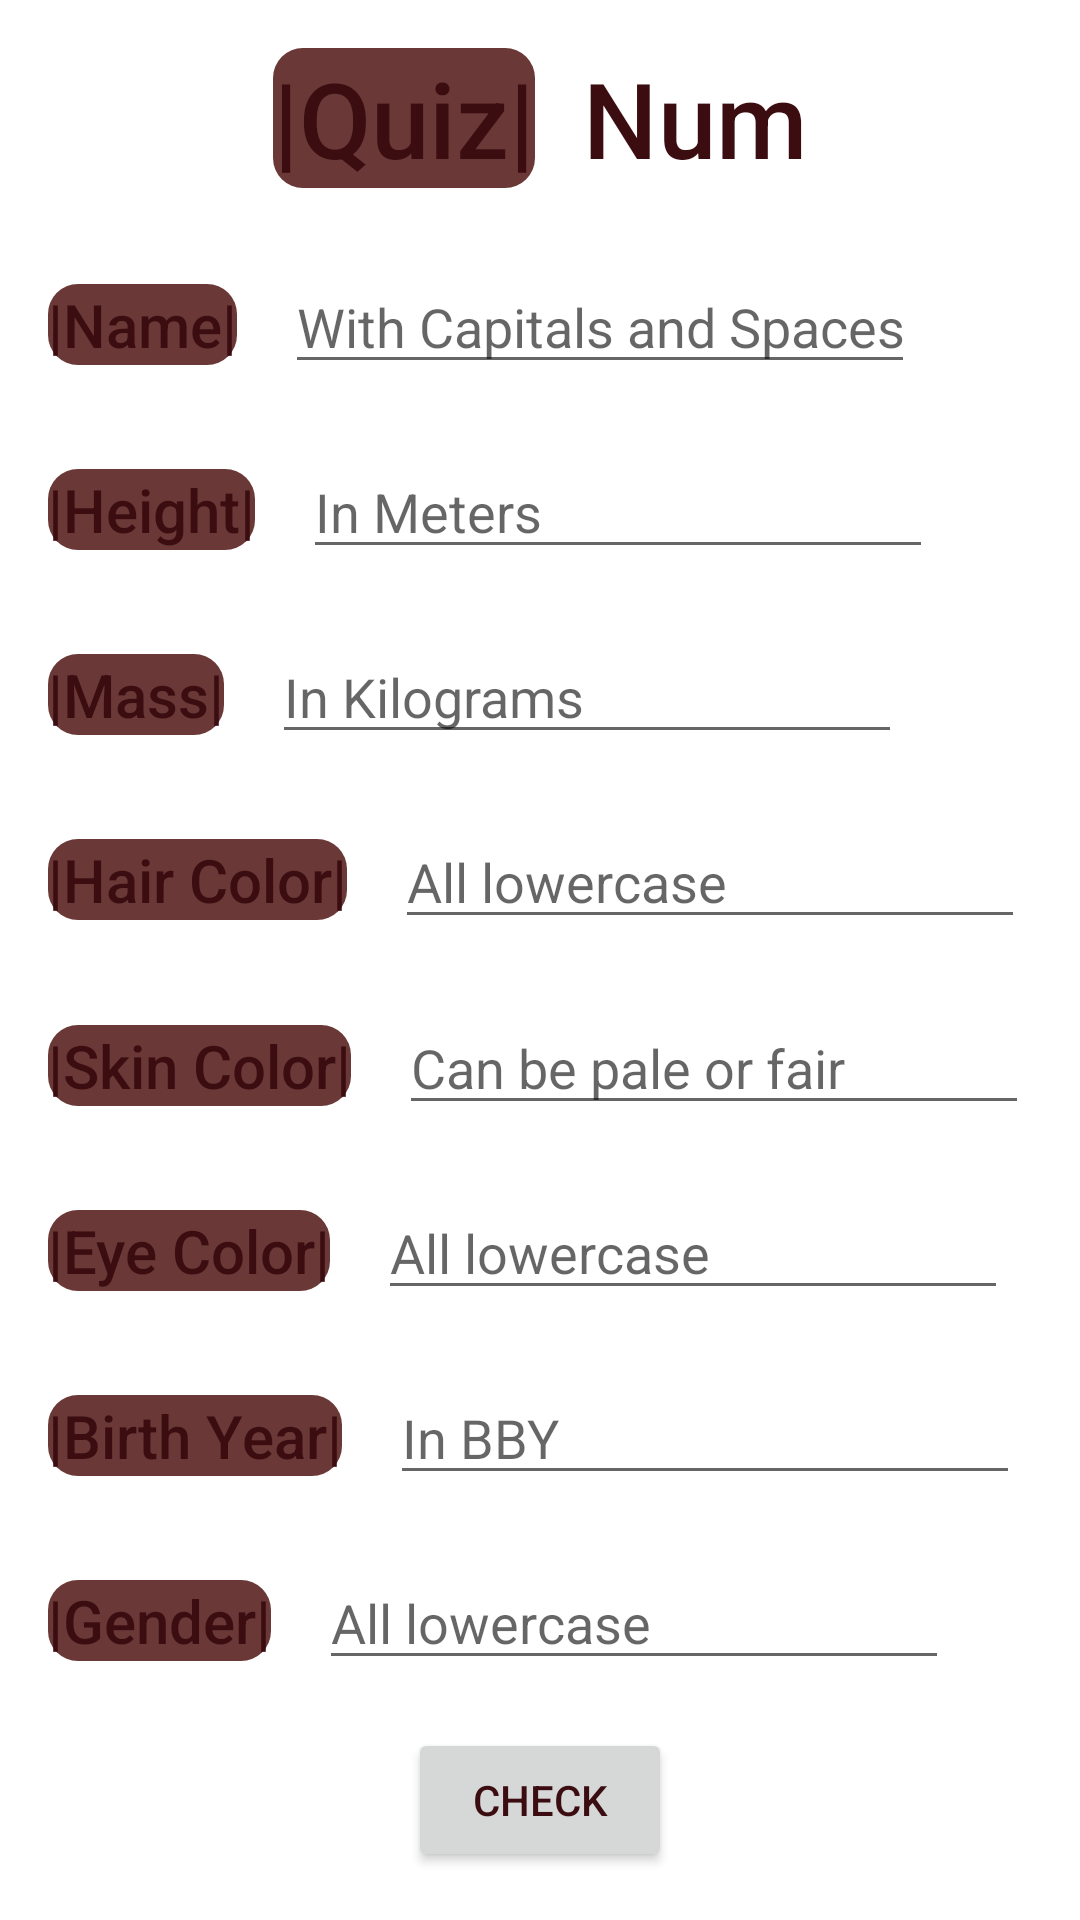

The Android layout XML behind this screen, and the referenced resources:
<!-- AndroidManifest.xml: application theme Theme.GrzegorzBrzeczysczykiewicz -->
<!-- res/layout/fragment_guesser.xml -->
<?xml version="1.0" encoding="utf-8"?>
<androidx.constraintlayout.widget.ConstraintLayout xmlns:android="http://schemas.android.com/apk/res/android"
    xmlns:app="http://schemas.android.com/apk/res-auto"
    xmlns:tools="http://schemas.android.com/tools"
    android:layout_width="match_parent"
    android:layout_height="match_parent"
    android:padding="0dp">

    <TextView
        android:id="@+id/textView"
        android:layout_width="wrap_content"
        android:layout_height="wrap_content"
        android:layout_marginStart="16dp"
        android:layout_marginTop="32dp"
        android:background="@drawable/rounded_color"
        android:text="|Name|"
        android:textColor="@color/black_bean"
        android:textSize="20sp"
        app:fontFamily="sans-serif-medium"
        app:layout_constraintBottom_toTopOf="@+id/textView2"
        app:layout_constraintStart_toStartOf="parent"
        app:layout_constraintTop_toBottomOf="@+id/textView9"
        app:layout_constraintVertical_bias="0.091"
        app:layout_constraintVertical_chainStyle="spread_inside" />

    <TextView
        android:id="@+id/textView3"
        android:layout_width="wrap_content"
        android:layout_height="wrap_content"
        android:background="@drawable/rounded_color"
        android:text="|Mass|"
        android:textColor="@color/black_bean"
        android:textSize="20sp"
        app:fontFamily="sans-serif-medium"
        app:layout_constraintBottom_toTopOf="@+id/textView4"
        app:layout_constraintStart_toStartOf="@+id/textView2"
        app:layout_constraintTop_toBottomOf="@+id/textView2"
        app:layout_constraintVertical_bias="0.317" />

    <TextView
        android:id="@+id/textView4"
        android:layout_width="wrap_content"
        android:layout_height="wrap_content"
        android:background="@drawable/rounded_color"
        android:text="|Hair Color|"
        android:textColor="@color/black_bean"
        android:textSize="20sp"
        app:fontFamily="sans-serif-medium"
        app:layout_constraintBottom_toTopOf="@+id/textView5"
        app:layout_constraintStart_toStartOf="@+id/textView3"
        app:layout_constraintTop_toBottomOf="@+id/textView3"
        app:layout_constraintVertical_bias="0.436" />

    <TextView
        android:id="@+id/textView5"
        android:layout_width="wrap_content"
        android:layout_height="wrap_content"
        android:background="@drawable/rounded_color"
        android:text="|Skin Color|"
        android:textColor="@color/black_bean"
        android:textSize="20sp"
        app:fontFamily="sans-serif-medium"
        app:layout_constraintBottom_toTopOf="@+id/textView6"
        app:layout_constraintStart_toStartOf="@+id/textView4"
        app:layout_constraintTop_toBottomOf="@+id/textView4"
        app:layout_constraintVertical_bias="0.553" />

    <TextView
        android:id="@+id/textView6"
        android:layout_width="wrap_content"
        android:layout_height="wrap_content"
        android:background="@drawable/rounded_color"
        android:text="|Eye Color|"
        android:textColor="@color/black_bean"
        android:textSize="20sp"
        app:fontFamily="sans-serif-medium"
        app:layout_constraintBottom_toTopOf="@+id/textView7"
        app:layout_constraintStart_toStartOf="@+id/textView5"
        app:layout_constraintTop_toBottomOf="@+id/textView5"
        app:layout_constraintVertical_bias="0.672" />

    <TextView
        android:id="@+id/textView7"
        android:layout_width="wrap_content"
        android:layout_height="wrap_content"
        android:background="@drawable/rounded_color"
        android:text="|Birth Year|"
        android:textColor="@color/black_bean"
        android:textSize="20sp"
        app:fontFamily="sans-serif-medium"
        app:layout_constraintBottom_toTopOf="@+id/textView8"
        app:layout_constraintStart_toStartOf="@+id/textView6"
        app:layout_constraintTop_toBottomOf="@+id/textView6"
        app:layout_constraintVertical_bias="0.745" />

    <TextView
        android:id="@+id/textView8"
        android:layout_width="wrap_content"
        android:layout_height="wrap_content"
        android:background="@drawable/rounded_color"
        android:text="|Gender|"
        android:textColor="@color/black_bean"
        android:textSize="20sp"
        app:fontFamily="sans-serif-medium"
        app:layout_constraintBottom_toTopOf="@+id/button2"
        app:layout_constraintStart_toStartOf="@+id/textView7"
        app:layout_constraintTop_toBottomOf="@+id/textView7"
        app:layout_constraintVertical_bias="0.834" />

    <TextView
        android:id="@+id/textView2"
        android:layout_width="wrap_content"
        android:layout_height="wrap_content"
        android:background="@drawable/rounded_color"
        android:text="|Height|"
        android:textColor="@color/black_bean"
        android:textSize="20sp"
        app:fontFamily="sans-serif-medium"
        app:layout_constraintBottom_toTopOf="@+id/textView3"
        app:layout_constraintStart_toStartOf="@+id/textView"
        app:layout_constraintTop_toBottomOf="@+id/textView"
        app:layout_constraintVertical_bias="0.215" />

    <EditText
        android:id="@+id/editTextTextPersonName"
        android:layout_width="wrap_content"
        android:layout_height="wrap_content"
        android:layout_marginStart="16dp"
        android:ems="10"
        android:hint="With Capitals and Spaces!"
        android:inputType="textPersonName"
        android:textColor="@color/black_bean"
        app:layout_constraintBaseline_toBaselineOf="@+id/textView"
        app:layout_constraintStart_toEndOf="@+id/textView"
        tools:ignore="TouchTargetSizeCheck" />

    <EditText
        android:id="@+id/editTextTextPersonName2"
        android:layout_width="wrap_content"
        android:layout_height="wrap_content"
        android:layout_marginStart="16dp"
        android:ems="10"
        android:hint="In Meters"
        android:inputType="textPersonName"
        android:textColor="#FDFDFD"
        app:layout_constraintBaseline_toBaselineOf="@+id/textView2"
        app:layout_constraintStart_toEndOf="@+id/textView2"
        tools:ignore="TouchTargetSizeCheck" />

    <EditText
        android:id="@+id/editTextTextPersonName3"
        android:layout_width="wrap_content"
        android:layout_height="wrap_content"
        android:layout_marginStart="16dp"
        android:ems="10"
        android:hint="In Kilograms"
        android:inputType="textPersonName"
        android:textColor="#FDFDFD"
        app:layout_constraintBaseline_toBaselineOf="@+id/textView3"
        app:layout_constraintStart_toEndOf="@+id/textView3"
        tools:ignore="TouchTargetSizeCheck" />

    <EditText
        android:id="@+id/editTextTextPersonName4"
        android:layout_width="wrap_content"
        android:layout_height="wrap_content"
        android:layout_marginStart="16dp"
        android:ems="10"
        android:hint="All lowercase"
        android:inputType="textPersonName"
        android:textColor="#FDFDFD"
        app:layout_constraintBaseline_toBaselineOf="@+id/textView4"
        app:layout_constraintStart_toEndOf="@+id/textView4"
        tools:ignore="TouchTargetSizeCheck,DuplicateSpeakableTextCheck" />

    <EditText
        android:id="@+id/editTextTextPersonName5"
        android:layout_width="wrap_content"
        android:layout_height="wrap_content"
        android:layout_marginStart="16dp"
        android:ems="10"
        android:hint="Can be pale or fair"
        android:inputType="textPersonName"
        android:textColor="#FDFDFD"
        app:layout_constraintBaseline_toBaselineOf="@+id/textView5"
        app:layout_constraintStart_toEndOf="@+id/textView5"
        tools:ignore="TouchTargetSizeCheck" />

    <EditText
        android:id="@+id/editTextTextPersonName6"
        android:layout_width="wrap_content"
        android:layout_height="wrap_content"
        android:layout_marginStart="16dp"
        android:ems="10"
        android:hint="All lowercase"
        android:inputType="textPersonName"
        android:textColor="#FDFDFD"
        app:layout_constraintBaseline_toBaselineOf="@+id/textView6"
        app:layout_constraintStart_toEndOf="@+id/textView6"
        tools:ignore="TouchTargetSizeCheck,DuplicateClickableBoundsCheck" />

    <EditText
        android:id="@+id/editTextTextPersonName7"
        android:layout_width="wrap_content"
        android:layout_height="wrap_content"
        android:layout_marginStart="16dp"
        android:ems="10"
        android:hint="In BBY"
        android:inputType="textPersonName"
        android:textColor="#FDFDFD"
        app:layout_constraintBaseline_toBaselineOf="@+id/textView7"
        app:layout_constraintStart_toEndOf="@+id/textView7"
        tools:ignore="TouchTargetSizeCheck" />

    <EditText
        android:id="@+id/editTextTextPersonName8"
        android:layout_width="wrap_content"
        android:layout_height="wrap_content"
        android:layout_marginStart="16dp"
        android:ems="10"
        android:hint="All lowercase"
        android:inputType="textPersonName"
        android:textColor="#FDFDFD"
        app:layout_constraintBaseline_toBaselineOf="@+id/textView8"
        app:layout_constraintStart_toEndOf="@+id/textView8"
        tools:ignore="TouchTargetSizeCheck" />

    <TextView
        android:id="@+id/textView9"
        android:layout_width="wrap_content"
        android:layout_height="wrap_content"
        android:layout_marginTop="16dp"
        android:background="@drawable/rounded_color"
        android:text="|Quiz|"
        android:textColor="@color/black_bean"
        android:textSize="35sp"
        app:fontFamily="sans-serif-medium"
        app:layout_constraintEnd_toEndOf="parent"
        app:layout_constraintEnd_toStartOf="@+id/num"
        app:layout_constraintHorizontal_bias="0.5"
        app:layout_constraintHorizontal_chainStyle="packed"
        app:layout_constraintStart_toStartOf="parent"
        app:layout_constraintTop_toTopOf="parent" />

    <TextView
        android:id="@+id/num"
        android:layout_width="wrap_content"
        android:layout_height="wrap_content"
        android:layout_marginStart="16dp"
        android:text="Num"
        android:textColor="@color/black_bean"
        android:textSize="35sp"
        app:fontFamily="sans-serif-medium"
        app:layout_constraintBaseline_toBaselineOf="@+id/textView9"
        app:layout_constraintEnd_toEndOf="parent"
        app:layout_constraintHorizontal_bias="0.5"
        app:layout_constraintStart_toEndOf="@+id/textView9" />

    <Button
        android:id="@+id/button2"
        android:layout_width="wrap_content"
        android:layout_height="wrap_content"
        android:layout_marginTop="16dp"
        android:layout_marginBottom="16dp"
        android:text="CHECK"
        android:textColor="@color/black_bean"
        app:layout_constraintBottom_toBottomOf="parent"
        app:layout_constraintEnd_toEndOf="parent"
        app:layout_constraintStart_toStartOf="parent"
        app:layout_constraintTop_toBottomOf="@+id/editTextTextPersonName8" />

</androidx.constraintlayout.widget.ConstraintLayout>
<!-- resources referenced by this layout -->
<resources>
  <color name="black_bean">#3B0D11</color>
  <!-- drawable rounded_color (drawable) -->
  <?xml version="1.0" encoding="utf-8"?>
  <shape xmlns:android="http://schemas.android.com/apk/res/android" >
      <solid android:color="@color/garnet" />
      <corners android:radius="10dp
  
  " />
  </shape>
  <style name="Theme.GrzegorzBrzeczysczykiewicz" parent="Theme.MaterialComponents.DayNight.DarkActionBar">
          
          <item name="colorPrimary">@color/purple_500</item>
          <item name="colorPrimaryVariant">@color/purple_700</item>
          <item name="colorOnPrimary">@color/white</item>
          
          <item name="colorSecondary">@color/teal_200</item>
          <item name="colorSecondaryVariant">@color/teal_700</item>
          <item name="colorOnSecondary">@color/black</item>
          
          <item name="android:statusBarColor" tools:targetApi="l">?attr/colorPrimaryVariant</item>
          
      </style>
  <color name="garnet">#6A3937</color>
  <color name="purple_500">#FF6200EE</color>
  <color name="purple_700">#FF3700B3</color>
  <color name="white">#FFFFFFFF</color>
  <color name="teal_200">#FF03DAC5</color>
  <color name="teal_700">#FF018786</color>
  <color name="black">#FF000000</color>
</resources>
